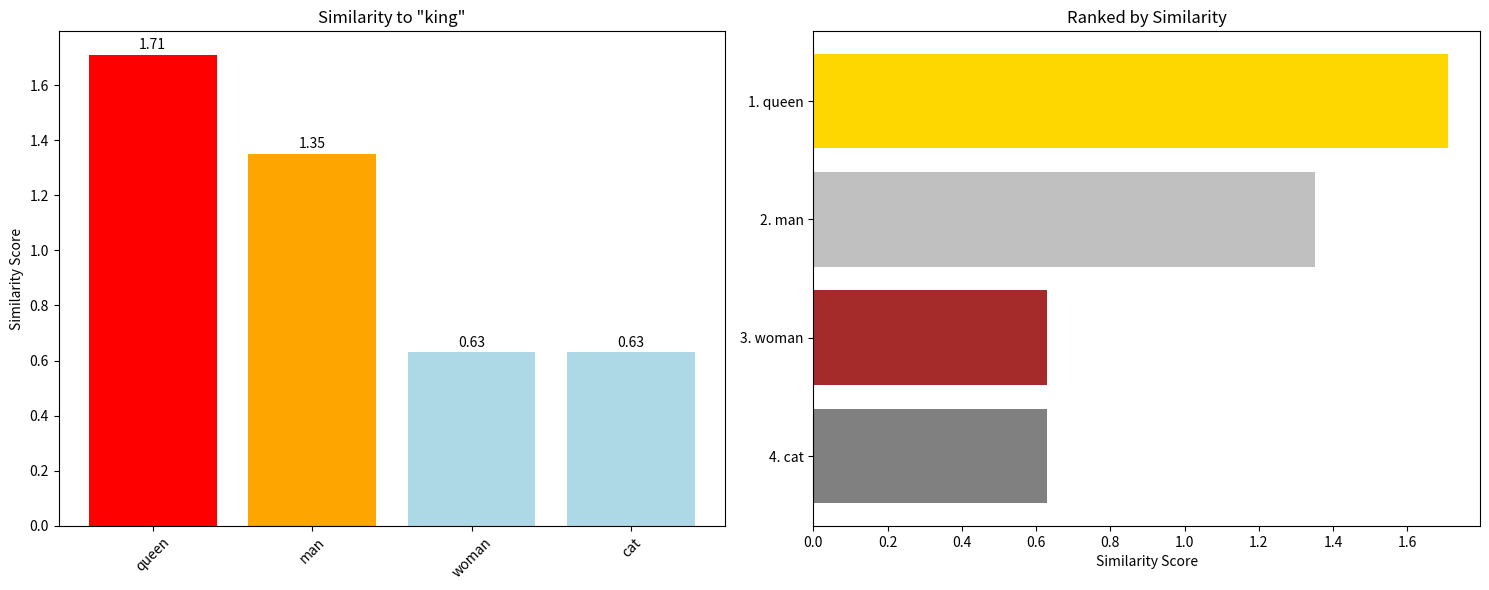

Here is the Python script that generated this plot:
import matplotlib.pyplot as plt
from mpl_toolkits.mplot3d import Axes3D
import numpy as np

def visualize_similarity_process():
    """Show the complete similarity finding process"""
    
    # Our data
    words_data = {
        'king':   [0.9, 0.9, 0.9],
        'queen':  [0.1, 0.9, 0.9],
        'man':    [0.9, 0.1, 0.5],
        'woman':  [0.1, 0.1, 0.5],
        'cat':    [0.5, 0.0, 0.2]
    }
    
    target_word = 'king'
    target_vector = np.array(words_data[target_word])
    
    # Calculate similarities
    similarities = {}
    for word, vector in words_data.items():
        if word != target_word:
            similarity = np.dot(target_vector, np.array(vector))
            similarities[word] = similarity
    
    # Create visualization
    fig, (ax1, ax2) = plt.subplots(1, 2, figsize=(15, 6))
    
    # Plot 1: All similarities
    words = list(similarities.keys())
    scores = list(similarities.values())
    colors = ['red' if score > 1.5 else 'orange' if score > 1.0 else 'lightblue' 
              for score in scores]
    
    bars = ax1.bar(words, scores, color=colors)
    ax1.set_title(f'Similarity to "{target_word}"')
    ax1.set_ylabel('Similarity Score')
    ax1.tick_params(axis='x', rotation=45)
    
    # Add value labels on bars
    for bar, score in zip(bars, scores):
        height = bar.get_height()
        ax1.text(bar.get_x() + bar.get_width()/2., height + 0.01,
                f'{score:.2f}', ha='center', va='bottom')
    
    # Plot 2: Sorted ranking
    sorted_items = sorted(similarities.items(), key=lambda x: x[1], reverse=True)
    sorted_words = [item[0] for item in sorted_items]
    sorted_scores = [item[1] for item in sorted_items]
    
    ranks = range(1, len(sorted_words) + 1)
    ax2.barh(ranks, sorted_scores, color=['gold', 'silver', 'brown', 'gray'])
    ax2.set_yticks(ranks)
    ax2.set_yticklabels([f"{rank}. {word}" for rank, word in zip(ranks, sorted_words)])
    ax2.set_xlabel('Similarity Score')
    ax2.set_title('Ranked by Similarity')
    ax2.invert_yaxis()  # Highest rank at top
    
    plt.tight_layout()
    plt.savefig('similarity_process.png', dpi=150)
    plt.show()
    
    return sorted_items

# Run this
ranking = visualize_similarity_process()
print("Final ranking:")
for i, (word, score) in enumerate(ranking, 1):
    print(f"  {i}. {word}: {score:.2f}")